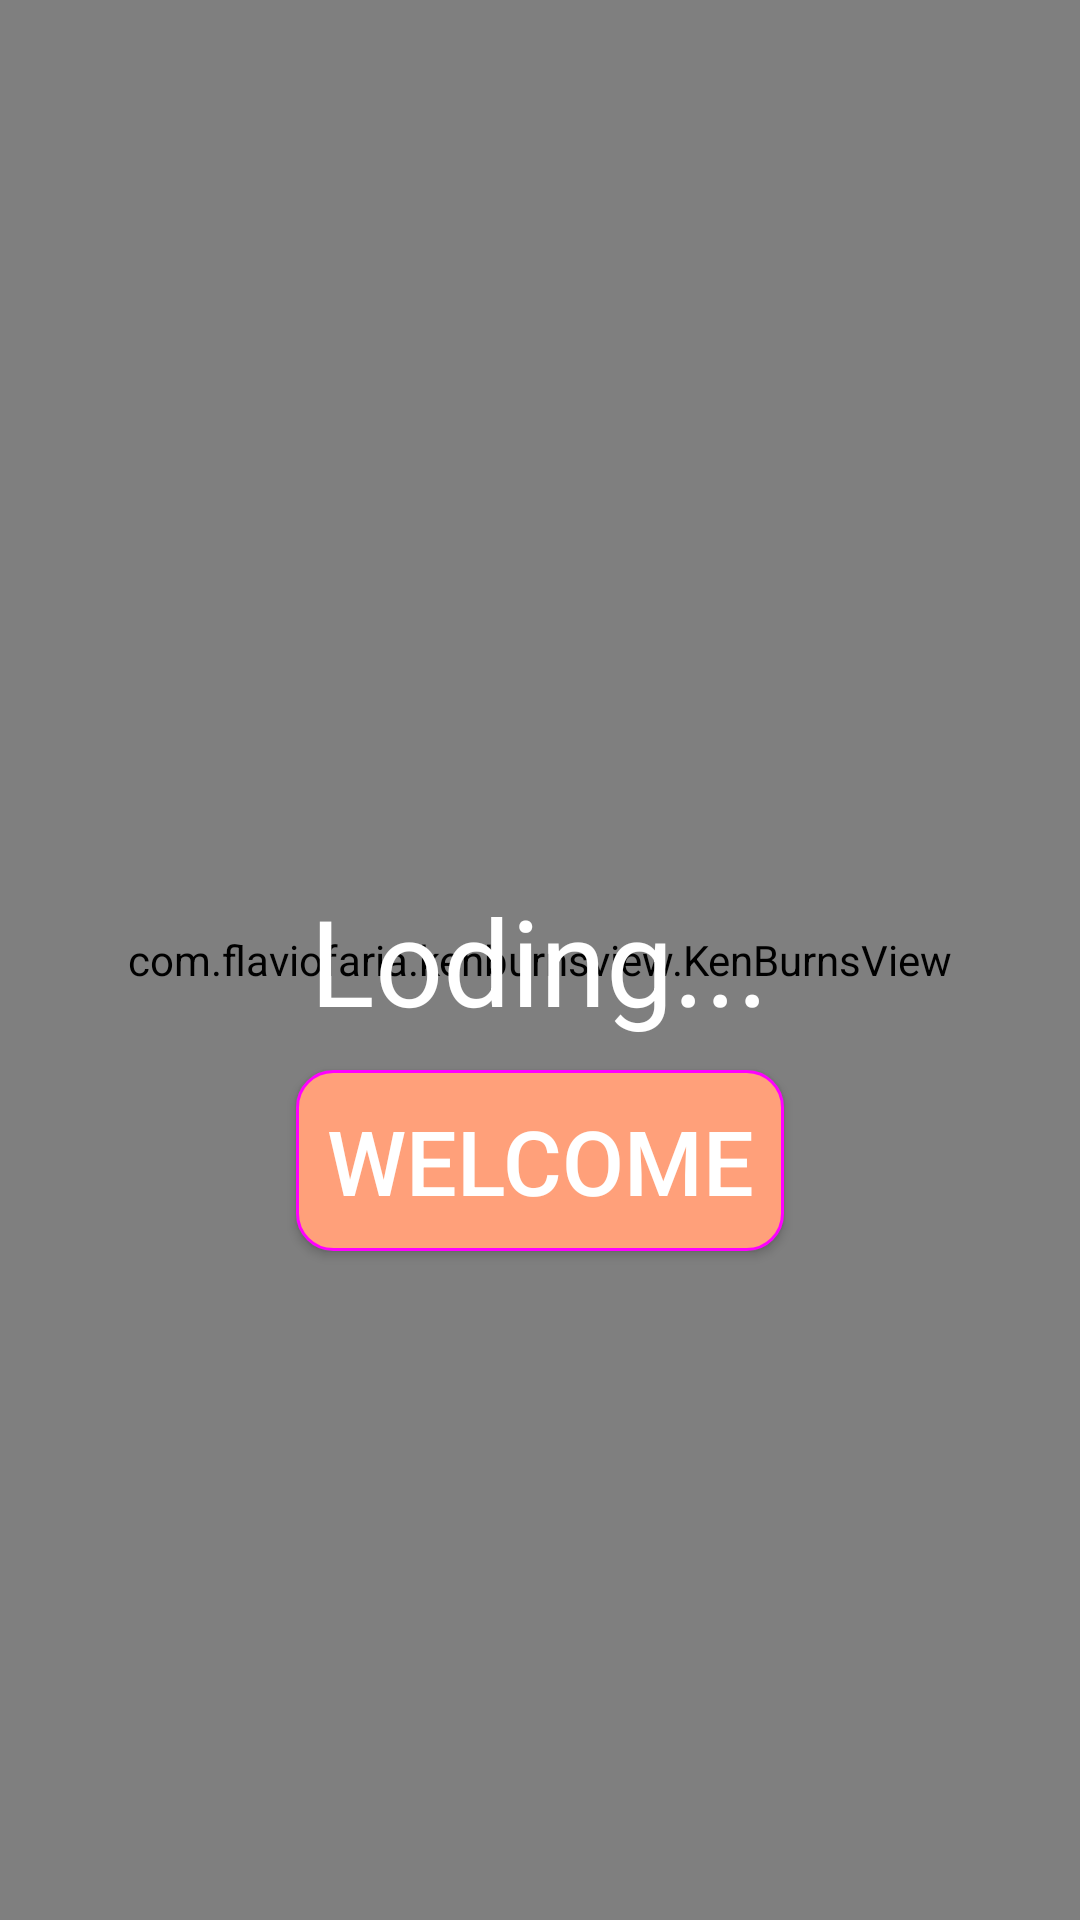

Write the Android layout XML for this screen, with the resource values it uses.
<!-- AndroidManifest.xml: application theme AppTheme -->
<!-- res/layout/activity_guide.xml -->
<?xml version="1.0" encoding="utf-8"?>
<RelativeLayout xmlns:android="http://schemas.android.com/apk/res/android"
    xmlns:tools="http://schemas.android.com/tools"
    android:layout_width="match_parent"
    android:layout_height="match_parent"
    android:orientation="vertical">

    <com.flaviofaria.kenburnsview.KenBurnsView
        android:id="@+id/splash_bg_img"
        android:layout_width="match_parent"
        android:layout_height="match_parent"
        android:scaleType="fitCenter"
        tools:src="@drawable/pic_cinema" />

    <TextView
        android:id="@+id/loding"
        android:layout_width="wrap_content"
        android:layout_height="wrap_content"
        android:layout_centerInParent="true"
        android:text="Loding..."
        android:textColor="@color/white"
        android:textSize="40dp"
        android:visibility="visible" />

    <Button
        android:id="@+id/welcome"
        android:layout_width="wrap_content"
        android:layout_height="wrap_content"
        android:layout_below="@+id/loding"
        android:layout_centerInParent="true"
        android:layout_marginTop="10dp"
        android:background="@drawable/nomaskripple3"
        android:padding="10dp"
        android:text="welcome"
        android:textColor="@color/white"
        android:textSize="30dp"
        android:visibility="visible" />
</RelativeLayout>
<!-- resources referenced by this layout -->
<resources>
  <color name="white">#ffffff</color>
  <!-- drawable nomaskripple3 (drawable) -->
  <?xml version="1.0" encoding="utf-8"?>
  <ripple xmlns:android="http://schemas.android.com/apk/res/android"
      android:color="#ff0000">
      
      
      
      
      
      
      <item android:drawable="@drawable/btn_shape" />
  </ripple>
  <style name="AppTheme" parent="BaseAppTheme">
          <item name="android:windowBackground">@color/white</item>
      </style>
  <!-- drawable btn_shape (drawable) -->
  <?xml version="1.0" encoding="utf-8"?>
  <shape xmlns:android="http://schemas.android.com/apk/res/android">
      <solid android:color="#FFA07A"></solid>
      <stroke
          android:width="1dp"
          android:color="#ff00ff"></stroke>
      <corners android:radius="12dp"></corners>
  </shape>
  <style name="BaseAppTheme" parent="Theme.AppCompat.Light.NoActionBar">
          
          <item name="colorPrimary">@color/HotPink</item>
          
          <item name="colorPrimaryDark">@color/colorPrimaryDark</item>
  
          <item name="android:actionBarSize">@dimen/actionbar_height</item>
          <item name="android:windowNoTitle">true</item>
          <item name="android:windowActionBar">false</item>
          
          <item name="android:windowBackground">@color/white</item>
          <item name="android:windowAnimationStyle">@style/ActivityAnimation</item>
          <item name="actionOverflowMenuStyle">@style/MenuStyle</item>
      </style>
  <color name="HotPink">#FF69B4</color>
  <color name="colorPrimaryDark">#303F9F</color>
  <dimen name="actionbar_height">50dp</dimen>
  <style name="ActivityAnimation" parent="@android:style/Animation">
          <item name="android:activityOpenEnterAnimation">@anim/activity_slide_right_in</item>
          <item name="android:activityOpenExitAnimation">@anim/activity_slide_left_out</item>
          <item name="android:activityCloseEnterAnimation">@anim/activity_slide_left_in</item>
          <item name="android:activityCloseExitAnimation">@anim/activity_slide_right_out</item>
      </style>
  <style name="MenuStyle" parent="@style/Widget.AppCompat.Light.PopupMenu.Overflow">
          
          <item name="overlapAnchor">false</item>
          
          <item name="android:popupBackground">?attr/colorPrimary</item>
          
          <item name="android:dropDownVerticalOffset">0dip</item>
      </style>
</resources>
